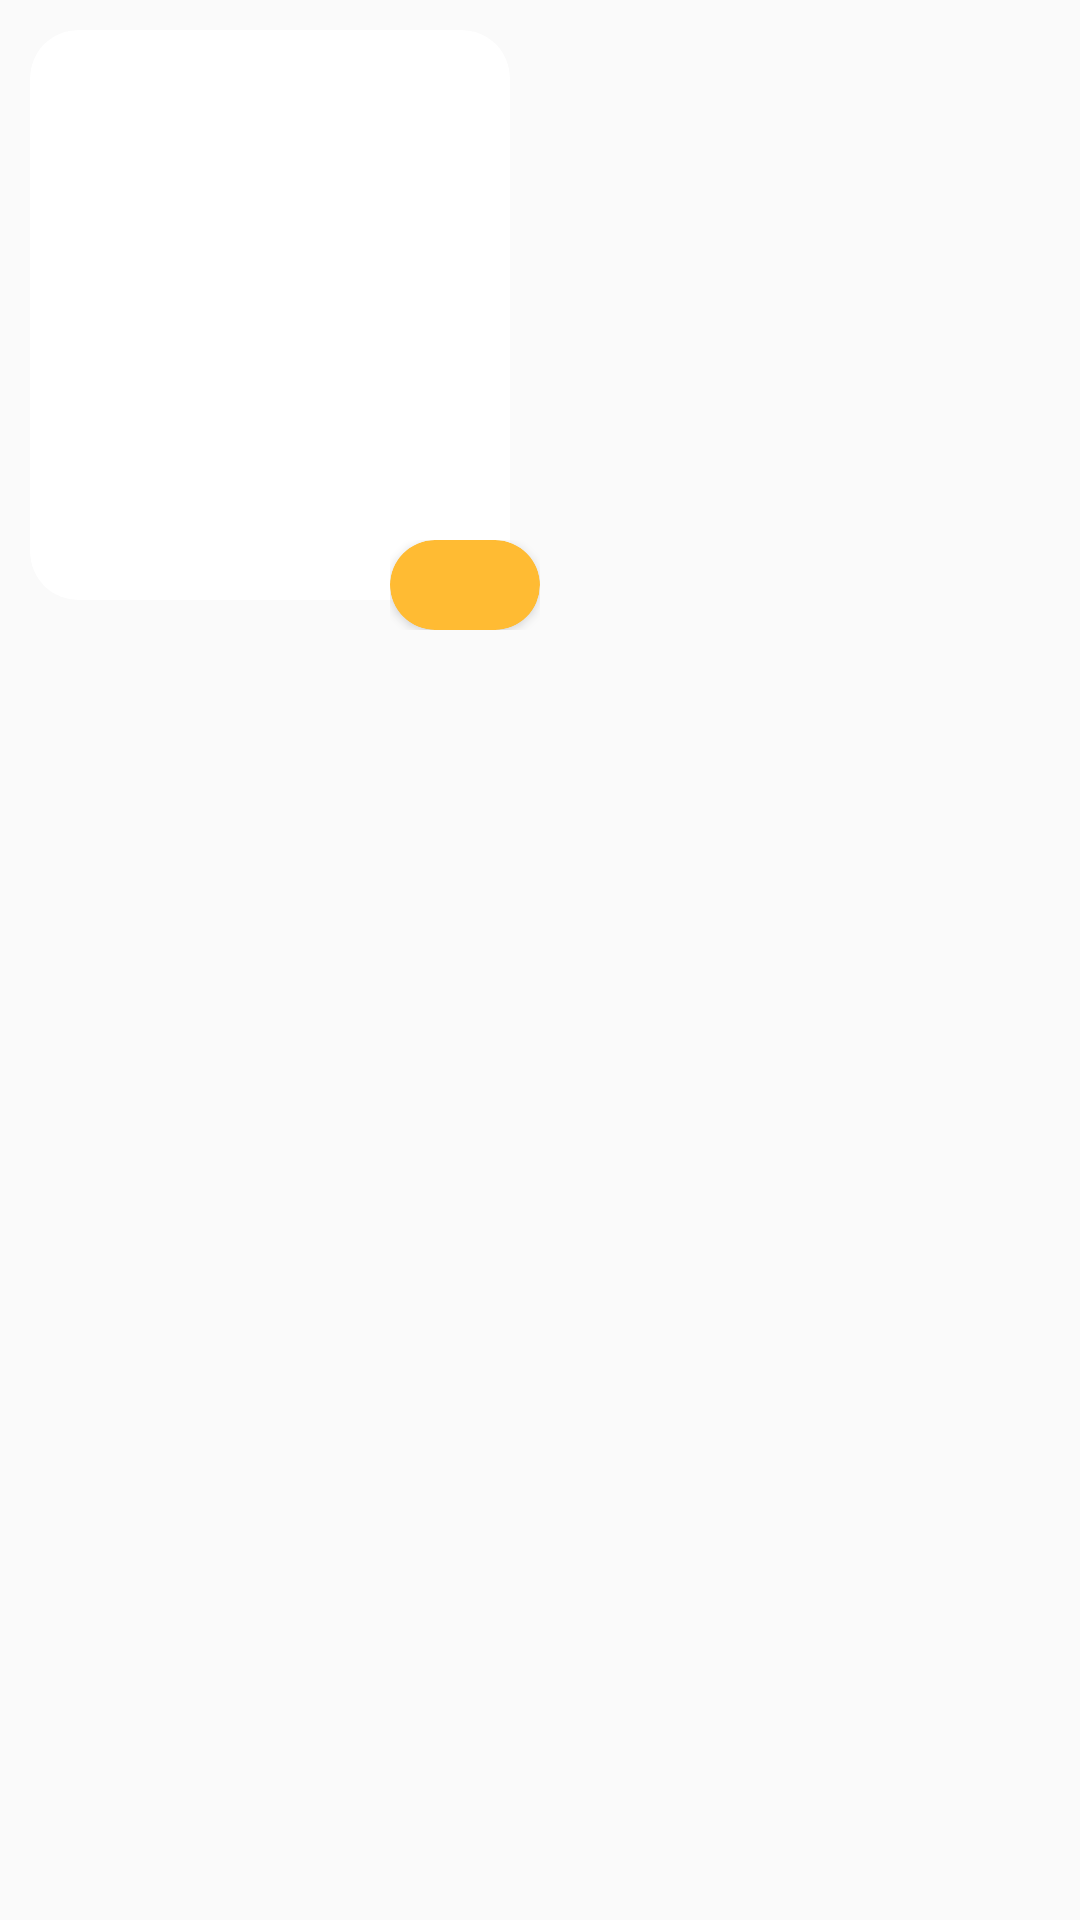

Here is an Android app screen rendered from its layout file. Give the layout XML and the strings, colors and styles it references.
<!-- AndroidManifest.xml: application theme AppTheme -->
<!-- res/layout/custom_list_item_movie_card.xml -->
<?xml version="1.0" encoding="utf-8"?>
<LinearLayout xmlns:android="http://schemas.android.com/apk/res/android"
    xmlns:app="http://schemas.android.com/apk/res-auto"
    xmlns:tools="http://schemas.android.com/tools"
    android:layout_width="wrap_content"
    android:layout_height="wrap_content"
    android:padding="10dp">


    <LinearLayout
        android:layout_width="wrap_content"
        android:layout_height="wrap_content"
        android:orientation="vertical"
        tools:layout_editor_absoluteX="141dp"
        tools:layout_editor_absoluteY="95dp">

        <RelativeLayout
            android:layout_width="170dp"
            android:layout_height="200dp">

            <android.support.v7.widget.CardView
                android:layout_width="160dp"
                android:layout_height="190dp"
                app:cardCornerRadius="16dp"
                app:cardElevation="0dp">


                <ImageView
                    android:id="@+id/movieImage"
                    android:layout_width="match_parent"
                    android:layout_height="match_parent"
                    android:scaleType="centerCrop"
                    tools:src="@drawable/spider" />
            </android.support.v7.widget.CardView>

            <FrameLayout
                android:layout_width="wrap_content"
                android:layout_height="wrap_content"
                android:layout_alignParentBottom="true"
                android:layout_alignParentEnd="true"
                android:layout_alignParentRight="true">


                <android.support.v7.widget.CardView
                    android:layout_width="50dp"
                    android:layout_height="30dp"
                    android:layout_alignParentBottom="true"
                    android:layout_alignParentEnd="true"
                    android:layout_alignParentRight="true"
                    app:cardBackgroundColor="@android:color/holo_orange_light"
                    app:cardCornerRadius="15dp" />

                <TextView
                    android:id="@+id/movieVoteAverage"
                    android:layout_width="wrap_content"
                    android:layout_height="wrap_content"
                    android:layout_gravity="center"
                    android:elevation="2dp"
                    android:textColor="@color/black"
                    android:textSize="22sp" />


            </FrameLayout>


        </RelativeLayout>


        <TextView
            android:id="@+id/movieCategory"
            android:layout_width="match_parent"
            android:layout_height="wrap_content"
            android:textColor="@color/gray"
            android:textSize="14sp" />

        <TextView
            android:id="@+id/movieTitle"
            android:layout_width="match_parent"
            android:layout_height="wrap_content"
            android:textColor="@color/white"
            android:textSize="18sp" />

    </LinearLayout>

</LinearLayout>
<!-- resources referenced by this layout -->
<resources>
  <color name="black">#000000</color>
  <color name="gray">#808080</color>
  <color name="white">#FFFFFF</color>
  <!-- drawable spider: png bitmap (drawable-ldpi, 611753 bytes) -->
  <style name="AppTheme" parent="Theme.AppCompat.Light.DarkActionBar">
          
          <item name="colorPrimary">@color/colorPrimary</item>
          <item name="colorPrimaryDark">@color/colorPrimaryDark</item>
          <item name="colorAccent">@color/colorAccent</item>
          <item name="android:actionBarStyle">@style/ThemeActionBar</item>
          <item name="android:windowActionBarOverlay">true</item>
          
          <item name="actionBarStyle">@style/ThemeActionBar</item>
          <item name="windowActionBarOverlay">true</item>
  
          <item name="android:windowActivityTransitions">true</item>
      </style>
  <color name="colorPrimary">#3F51B5</color>
  <color name="colorPrimaryDark">#303F9F</color>
  <color name="colorAccent">#FF4081</color>
  <style name="ThemeActionBar" parent="Widget.AppCompat.Light.ActionBar.Solid">
          <item name="android:background">@color/acrtionBarTrans</item>
          
          <item name="background">@color/acrtionBarTrans</item>
      </style>
  <color name="acrtionBarTrans">#80000000</color>
</resources>
